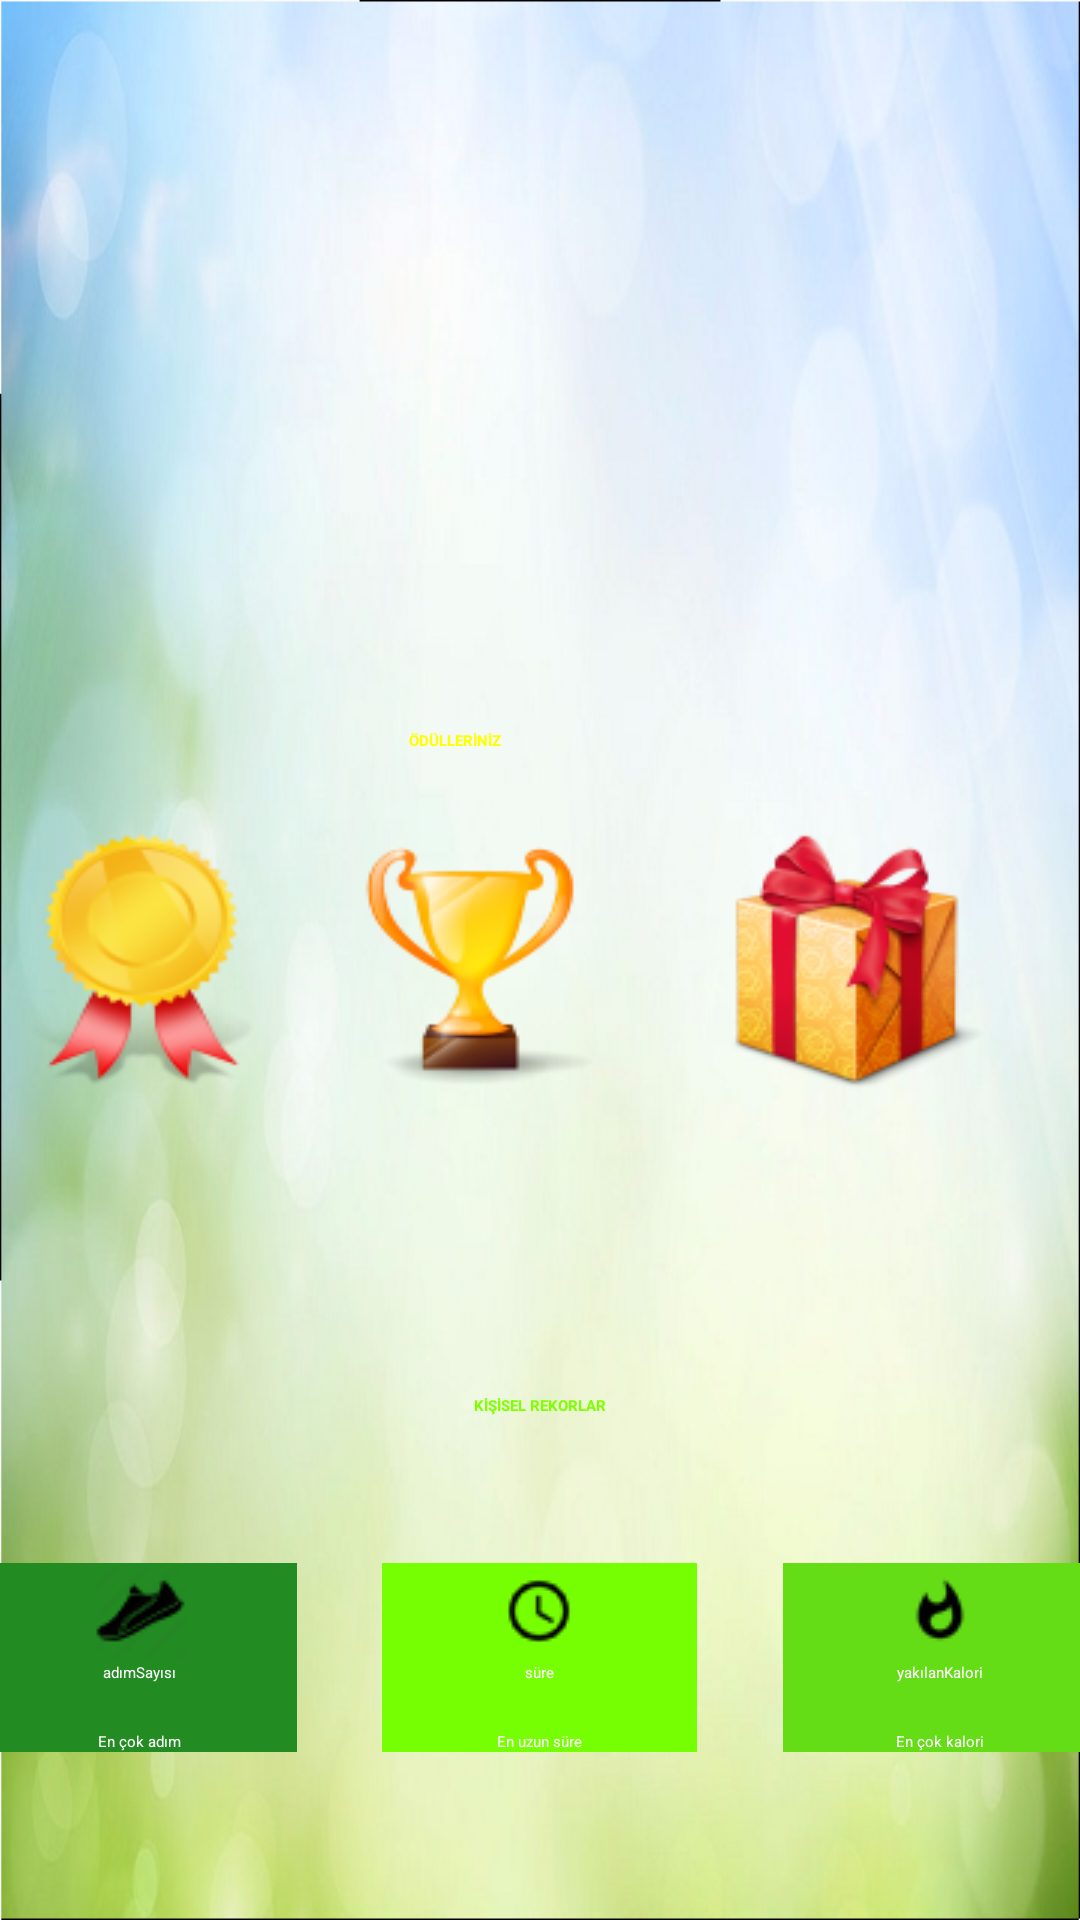

Here is an Android app screen rendered from its layout file. Give the layout XML and the strings, colors and styles it references.
<!-- AndroidManifest.xml: application theme AppTheme.PopupOverlay -->
<!-- res/layout/content_kullanici_profili.xml -->
<?xml version="1.0" encoding="utf-8"?>
<RelativeLayout xmlns:android="http://schemas.android.com/apk/res/android"
    xmlns:app="http://schemas.android.com/apk/res-auto"
    xmlns:tools="http://schemas.android.com/tools"
    android:layout_width="match_parent"
    android:layout_height="match_parent"
    android:paddingBottom="@dimen/activity_vertical_margin"
    android:paddingLeft="@dimen/activity_horizontal_margin"
    android:paddingRight="@dimen/activity_horizontal_margin"
    android:paddingTop="@dimen/activity_vertical_margin"
    app:layout_behavior="@string/appbar_scrolling_view_behavior"
    tools:context="com.example.muslu.saglikasistani.Kullanici_profili"
    tools:showIn="@layout/activity_kullanici_profili"
    android:background="@drawable/background"
    >

    <ImageView
        android:layout_width="wrap_content"
        android:layout_height="wrap_content"
        app:srcCompat="@drawable/camera"
        android:id="@+id/resimler"
        android:layout_alignParentLeft="true"
        android:layout_alignParentStart="true"
        android:layout_marginLeft="323dp"
        android:layout_marginStart="323dp"
        tools:ignore="ContentDescription,RtlHardcoded" />

    <FrameLayout
        android:layout_width="match_parent"
        android:layout_height="match_parent"

        android:layout_alignParentTop="true"
        android:layout_alignParentLeft="true"
        android:layout_alignParentStart="true"
        tools:ignore="RtlHardcoded">

        <FrameLayout
            android:layout_width="112dp"
            android:layout_height="157dp"
            android:layout_gravity="left|top"
            tools:ignore="UselessLeaf">

        </FrameLayout>

        <LinearLayout
            android:orientation="vertical"
            android:layout_width="match_parent"
            android:layout_height="153dp"
            android:layout_gravity="center"
            android:baselineAligned="false"

            android:weightSum="1">

            <TextView
                android:layout_width="87dp"
                android:layout_height="wrap_content"
                android:text="ÖDÜLLERİNİZ"
                android:id="@+id/textView7"
                android:textColor="@color/Yellow"
                android:textStyle="bold"
                android:layout_gravity="top|center"
                tools:ignore="HardcodedText" />

        </LinearLayout>

        <FrameLayout
            android:layout_width="372dp"
            android:layout_height="175dp"
            android:layout_gravity="center_horizontal|bottom"
            >

            <FrameLayout
                android:layout_width="105dp"
                android:layout_height="63dp"
                android:layout_gravity="center|center"
                android:background="#76FF03">


                <ImageButton
                    android:layout_width="wrap_content"
                    android:layout_height="wrap_content"
                    android:id="@+id/sure_id"
                    android:layout_gravity="center_horizontal|top"
                    android:background="@drawable/chronomether"
                    tools:ignore="ContentDescription" />

                <TextView
                    android:layout_width="wrap_content"
                    android:layout_height="wrap_content"
                    android:text="En uzun süre"
                    android:id="@+id/textView67"
                    android:layout_gravity="center_horizontal|bottom"
                    android:textColor="@android:color/white"
                    tools:ignore="HardcodedText" />

                <TextView
                    android:layout_width="wrap_content"
                    android:layout_height="wrap_content"
                    android:text="süre"
                    android:id="@+id/textView66"
                    android:layout_gravity="center"
                    android:textColor="@android:color/white"
                    android:layout_marginTop="5dp"
                    tools:ignore="HardcodedText" />

            </FrameLayout>

            <FrameLayout
                android:layout_width="105dp"
                android:layout_height="63dp"
                android:layout_gravity="center|right"
                android:background="#64DD17">

                <ImageButton
                    android:layout_width="wrap_content"
                    android:layout_height="wrap_content"
                    android:id="@+id/kalori_id"
                    android:layout_gravity="center_horizontal|top"
                    android:background="@drawable/kalori"
                    tools:ignore="ContentDescription" />
                <TextView
                    android:layout_width="wrap_content"
                    android:layout_height="wrap_content"
                    android:text="yakılanKalori"
                    android:id="@+id/textView68"
                    android:layout_gravity="center"
                    android:textColor="@android:color/white"
                    android:layout_marginTop="5dp"
                    tools:ignore="HardcodedText" />
                <TextView
                    android:layout_width="wrap_content"
                    android:layout_height="wrap_content"
                    android:text="En çok kalori"
                    android:id="@+id/textView69"
                    android:layout_gravity="center_horizontal|bottom"
                    android:textColor="@android:color/white"
                    tools:ignore="HardcodedText" />

            </FrameLayout>

            <TextView
                android:layout_width="wrap_content"
                android:layout_height="wrap_content"
                android:text="KİŞİSEL REKORLAR"
                android:id="@+id/textView8"
                android:layout_gravity="center|top"
                android:textColor="@color/Chartreuse"
                android:textStyle="bold"
                tools:ignore="HardcodedText" />

            <FrameLayout
                android:layout_width="105dp"
                android:layout_height="63dp"
                android:layout_gravity="left|center"
                android:background="@color/ForestGreen">

                <ImageButton
                    android:layout_width="wrap_content"
                    android:layout_height="wrap_content"
                    android:id="@+id/adim_id"
                    android:layout_gravity="center_horizontal|top"
                    android:background="@drawable/adim"
                    tools:ignore="ContentDescription" />

                <TextView
                    android:layout_width="wrap_content"
                    android:layout_height="wrap_content"
                    android:text="adımSayısı"
                    android:id="@+id/textView9"
                    android:layout_gravity="center"
                    android:textColor="@android:color/white"
                    android:layout_marginTop="5dp"
                    tools:ignore="HardcodedText" />

                <TextView
                    android:layout_width="wrap_content"
                    android:layout_height="wrap_content"
                    android:text="En çok adım"
                    android:id="@+id/textView10"
                    android:layout_gravity="center_horizontal|bottom"
                    android:textColor="@android:color/white"
                    tools:ignore="HardcodedText" />
            </FrameLayout>
        </FrameLayout>

        <FrameLayout
            android:layout_width="match_parent"
            android:layout_height="86dp"
            android:layout_gravity="center">

            <ImageButton
                android:layout_width="wrap_content"
                android:layout_height="wrap_content"
                android:id="@+id/imageButton3"
                android:layout_gravity="left|center_vertical"
                android:background="@drawable/odul_1"
                tools:ignore="ContentDescription" />

            <ImageButton
                android:layout_width="wrap_content"
                android:layout_height="wrap_content"
                android:id="@+id/imageButton4"
                android:layout_gravity="center"
                android:background="@drawable/odul_2"
                android:layout_marginRight="20dp"
                tools:ignore="ContentDescription,RtlHardcoded" />


            <ImageButton
                android:layout_width="wrap_content"
                android:layout_height="wrap_content"
                android:id="@+id/gecisTarih_id"
                android:onClick="Tiklandi2"
                android:layout_gravity="right|top"
                android:background="@drawable/gecis"
                tools:ignore="ContentDescription" />

            <TextView
                android:layout_width="wrap_content"
                android:layout_height="0dp"
                android:text="tarihler gelecek"
                android:id="@+id/textView11"
                android:layout_gravity="left|bottom"
                tools:ignore="HardcodedText" />

            <ImageButton
                android:layout_width="wrap_content"
                android:layout_height="wrap_content"
                android:id="@+id/imageButton5"
                android:layout_gravity="right|center_vertical"
                android:background="@drawable/odul_3"
                android:layout_marginRight="30dp"
                tools:ignore="ContentDescription,RtlHardcoded" />

        </FrameLayout>

        <FrameLayout
            android:layout_width="196dp"
            android:layout_height="143dp">

            <ListView
                android:id="@+id/liste_id"
                android:layout_width="match_parent"
                android:layout_height="196dp" />

        </FrameLayout>

    </FrameLayout>

</RelativeLayout>
<!-- res/layout/activity_kullanici_profili.xml (included above) -->
<?xml version="1.0" encoding="utf-8"?>
<android.support.design.widget.CoordinatorLayout xmlns:android="http://schemas.android.com/apk/res/android"
    xmlns:app="http://schemas.android.com/apk/res-auto"
    xmlns:tools="http://schemas.android.com/tools"
    android:layout_width="match_parent"
    android:layout_height="match_parent"
    android:fitsSystemWindows="true"
    tools:context="com.example.muslu.saglikasistani.Kullanici_profili">

    <android.support.design.widget.AppBarLayout
        android:layout_width="match_parent"
        android:layout_height="wrap_content"
        android:theme="@style/AppTheme.AppBarOverlay">

        <android.support.v7.widget.Toolbar
            android:id="@+id/toolbar"
            android:layout_width="match_parent"
            android:layout_height="?attr/actionBarSize"
            android:background="?attr/colorPrimary"/>

    </android.support.design.widget.AppBarLayout>

    <include layout="@layout/content_kullanici_profili" />

</android.support.design.widget.CoordinatorLayout>
<!-- resources referenced by this layout -->
<resources>
  <color name="Chartreuse">#7FFF00</color>
  <color name="ForestGreen">#228B22</color>
  <color name="Yellow">#FFFF00</color>
  <!-- drawable adim: png bitmap (drawable, 1217 bytes) -->
  <!-- drawable background: jpeg bitmap (drawable, 856995 bytes) -->
  <!-- drawable chronomether: png bitmap (drawable, 589 bytes) -->
  <!-- drawable kalori: png bitmap (drawable, 579 bytes) -->
  <!-- drawable odul_1: png bitmap (drawable, 11562 bytes) -->
  <!-- drawable odul_2: png bitmap (drawable, 9972 bytes) -->
  <!-- drawable odul_3: png bitmap (drawable, 16850 bytes) -->
  <style name="AppTheme.AppBarOverlay" parent="ThemeOverlay.AppCompat.Dark.ActionBar" />
  <style name="AppTheme.PopupOverlay" parent="ThemeOverlay.AppCompat.Light" />
</resources>
